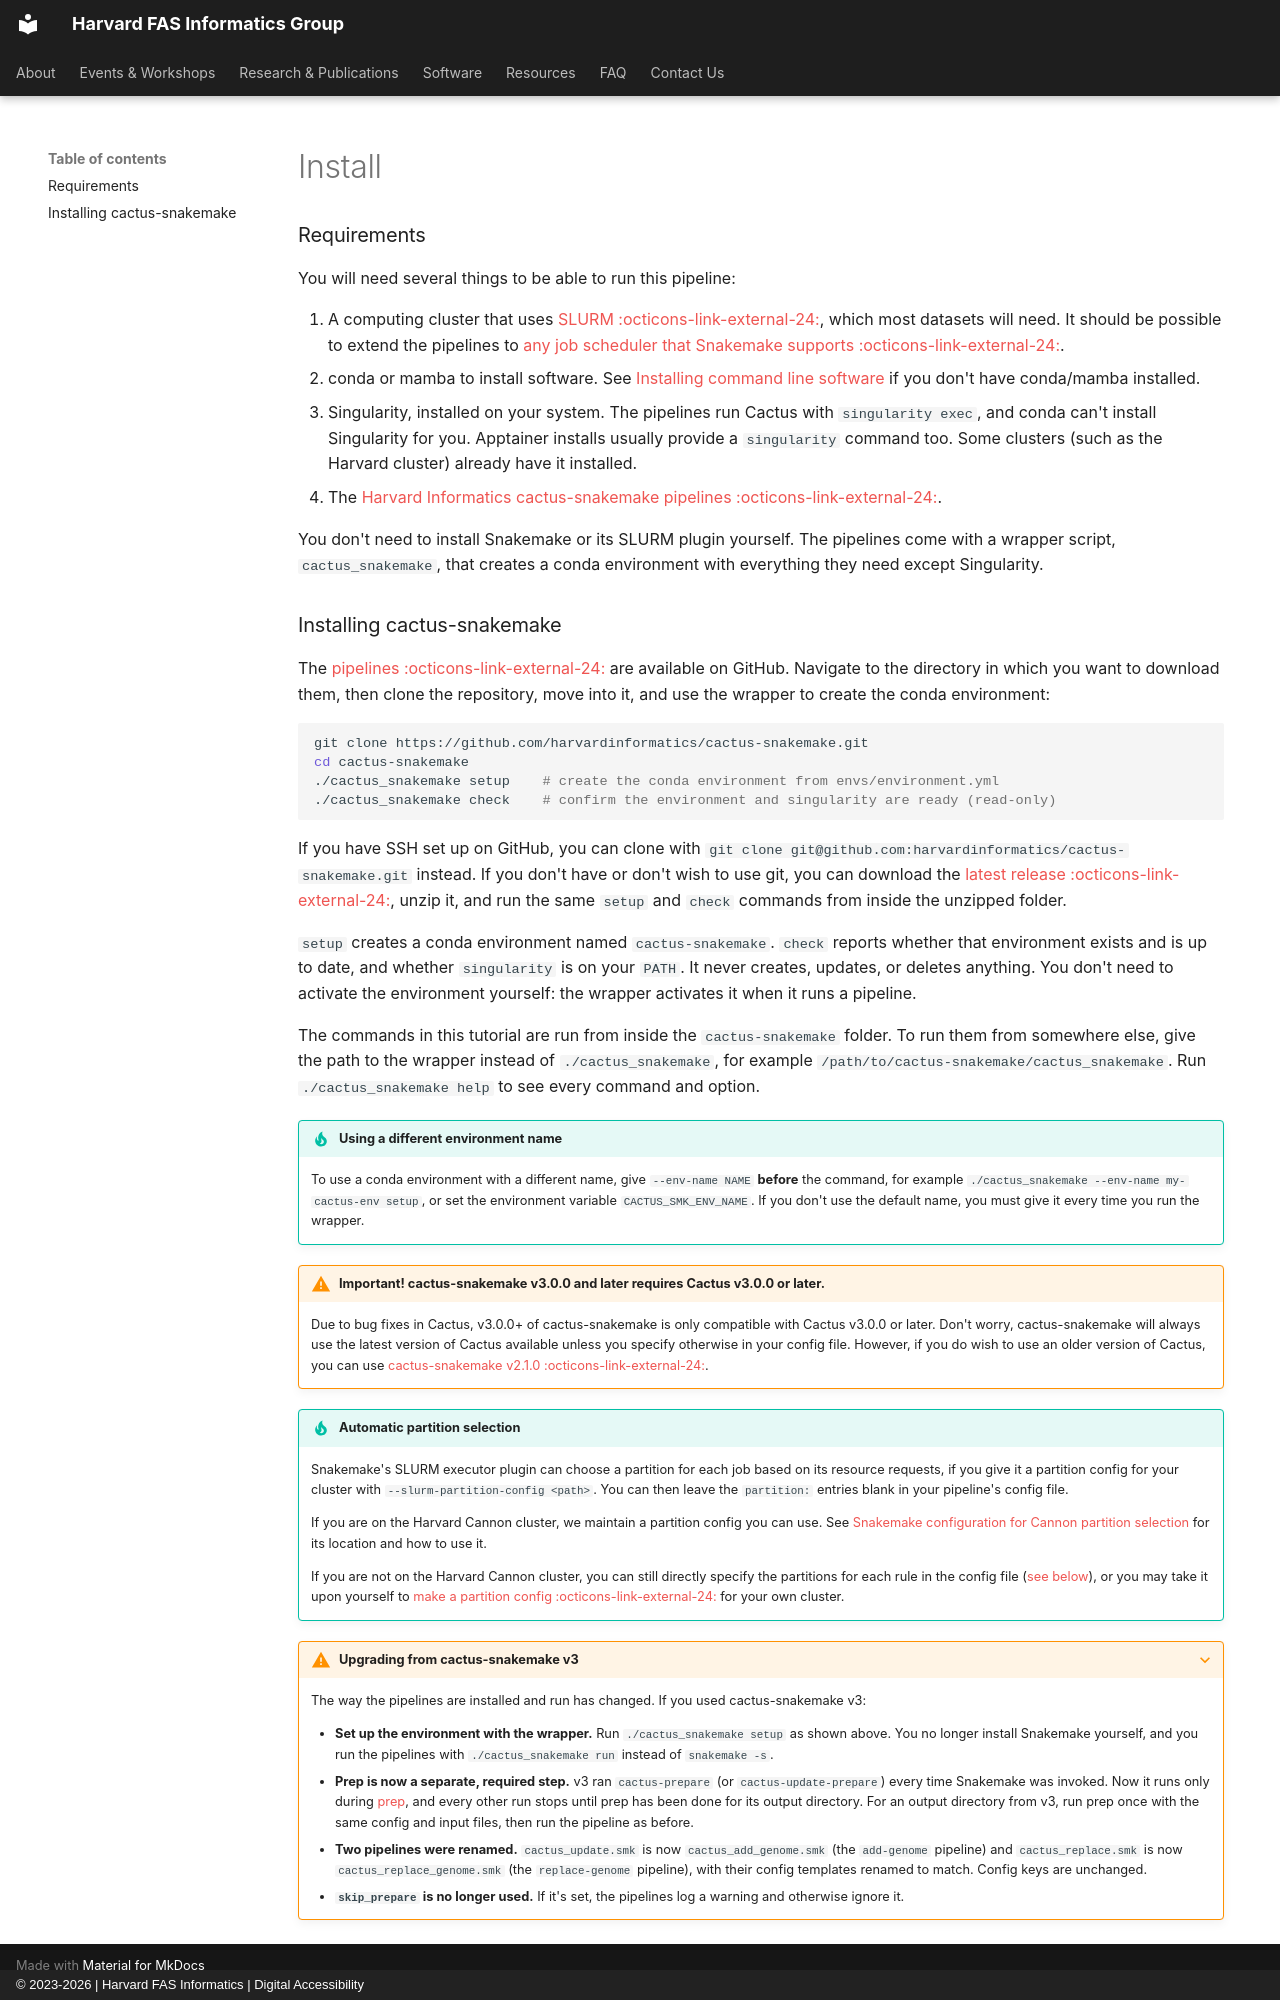

repository: harvardinformatics/informatics-website · page: assets/snippets/cactus-snakemake/install/index.html · generator: mkdocs · copyright: © 2023-2026 | Harvard FAS Informatics | Digital Accessibility

### Requirements

You will need several things to be able to run this pipeline:

1. A computing cluster that uses [SLURM :octicons-link-external-24:](https://slurm.schedmd.com/overview.html){:target="_blank"}, which most datasets will need. It should be possible to extend the pipelines to [any job scheduler that Snakemake supports :octicons-link-external-24:](https://github.com/snakemake?q=executor&type=all&language=&sort=){:target="_blank"}.
2. conda or mamba to install software. See [Installing command line software](installing-command-line-software-conda-mamba.md) if you don't have conda/mamba installed.
3. Singularity, installed on your system. The pipelines run Cactus with `singularity exec`, and conda can't install Singularity for you. Apptainer installs usually provide a `singularity` command too. Some clusters (such as the Harvard cluster) already have it installed.
4. The [Harvard Informatics cactus-snakemake pipelines :octicons-link-external-24:](https://github.com/harvardinformatics/cactus-snakemake/){:target="_blank"}.

You don't need to install Snakemake or its SLURM plugin yourself. The pipelines come with a wrapper script, `cactus_snakemake`, that creates a conda environment with everything they need except Singularity.

### Installing cactus-snakemake

The [pipelines :octicons-link-external-24:](https://github.com/harvardinformatics/cactus-snakemake/){:target="_blank"} are available on GitHub. Navigate to the directory in which you want to download them, then clone the repository, move into it, and use the wrapper to create the conda environment:

```bash
git clone https://github.com/harvardinformatics/cactus-snakemake.git
cd cactus-snakemake
./cactus_snakemake setup    # create the conda environment from envs/environment.yml
./cactus_snakemake check    # confirm the environment and singularity are ready (read-only)
```

If you have SSH set up on GitHub, you can clone with `git clone git@github.com:harvardinformatics/cactus-snakemake.git` instead. If you don't have or don't wish to use git, you can download the [latest release :octicons-link-external-24:](https://github.com/harvardinformatics/cactus-snakemake/releases/latest){:target="_blank"}, unzip it, and run the same `setup` and `check` commands from inside the unzipped folder.

`setup` creates a conda environment named `cactus-snakemake`. `check` reports whether that environment exists and is up to date, and whether `singularity` is on your `PATH`. It never creates, updates, or deletes anything. You don't need to activate the environment yourself: the wrapper activates it when it runs a pipeline.

The commands in this tutorial are run from inside the `cactus-snakemake` folder. To run them from somewhere else, give the path to the wrapper instead of `./cactus_snakemake`, for example `/path/to/cactus-snakemake/cactus_snakemake`. Run `./cactus_snakemake help` to see every command and option.

!!! tip "Using a different environment name"

    To use a conda environment with a different name, give `--env-name NAME` **before** the command, for example `./cactus_snakemake --env-name my-cactus-env setup`, or set the environment variable `CACTUS_SMK_ENV_NAME`. If you don't use the default name, you must give it every time you run the wrapper.

!!! warning "Important! cactus-snakemake v3.0.0 and later requires Cactus v3.0.0 or later."

    Due to bug fixes in Cactus, v3.0.0+ of cactus-snakemake is only compatible with Cactus v3.0.0 or later. Don't worry, cactus-snakemake will always use the latest version of Cactus available unless you specify otherwise in your config file. However, if you do wish to use an older version of Cactus, you can use [cactus-snakemake v2.1.0 :octicons-link-external-24:](https://github.com/harvardinformatics/cactus-snakemake/releases/tag/v2.1.0){:target="_blank"}.

!!! tip "Automatic partition selection"

    Snakemake's SLURM executor plugin can choose a partition for each job based on its resource requests, if you give it a partition config for your cluster with `--slurm-partition-config <path>`. You can then leave the `partition:` entries blank in your pipeline's config file.

    If you are on the Harvard Cannon cluster, we maintain a partition config you can use. See [Snakemake configuration for Cannon partition selection](../snakemake-cannon-config.md) for its location and how to use it.

    If you are not on the Harvard Cannon cluster, you can still directly specify the partitions for each rule in the config file ([see below](#specifying-resources-for-each-rule)), or you may take it upon yourself to [make a partition config :octicons-link-external-24:](https://snakemake.github.io/snakemake-plugin-catalog/plugins/executor/slurm.html#automatic-partition-selection){:target="_blank"} for your own cluster.

??? warning "Upgrading from cactus-snakemake v3"

    The way the pipelines are installed and run has changed. If you used cactus-snakemake v3:

    * **Set up the environment with the wrapper.** Run `./cactus_snakemake setup` as shown above. You no longer install Snakemake yourself, and you run the pipelines with `./cactus_snakemake run` instead of `snakemake -s`.
    * **Prep is now a separate, required step.** v3 ran `cactus-prepare` (or `cactus-update-prepare`) every time Snakemake was invoked. Now it runs only during [prep](#prep), and every other run stops until prep has been done for its output directory. For an output directory from v3, run prep once with the same config and input files, then run the pipeline as before.
    * **Two pipelines were renamed.** `cactus_update.smk` is now `cactus_add_genome.smk` (the `add-genome` pipeline) and `cactus_replace.smk` is now `cactus_replace_genome.smk` (the `replace-genome` pipeline), with their config templates renamed to match. Config keys are unchanged.
    * **`skip_prepare` is no longer used.** If it's set, the pipelines log a warning and otherwise ignore it.
